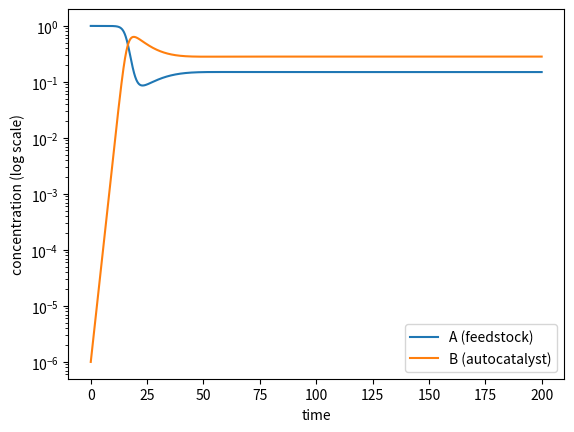

Write the Python code that produced this figure.
import numpy as np
from scipy.integrate import solve_ivp
import matplotlib.pyplot as plt

def chemostat(t, y, params):
    A, B = y
    k, kd, D, A_in = params['k'], params['kd'], params['D'], params['A_in']
    dA = D*(A_in - A) - k*A*B
    dB = k*A*B - (D + kd)*B
    return [dA, dB]

# parameters (example realistic magnitudes)
params = {'k': 1.0, 'kd': 0.1, 'D': 0.05, 'A_in': 1.0}
y0 = [params['A_in'], 1e-6]  # small seeding of B
tspan = (0.0, 200.0)
t_eval = np.linspace(*tspan, 2001)

sol = solve_ivp(chemostat, tspan, y0, t_eval=t_eval, args=(params,), rtol=1e-8, atol=1e-10)

plt.plot(sol.t, sol.y[0], label='A (feedstock)')
plt.plot(sol.t, sol.y[1], label='B (autocatalyst)')
plt.yscale('log')
plt.xlabel('time')
plt.ylabel('concentration (log scale)')
plt.legend()
plt.show()